Image classification data set "recorded_hand_split" (trevor-scofield/Computer_Vision_Class_Project on GitHub). Class labels (11): left fist, left one finger, left open palm, left thumbs up, left two fingers, no hand, right fist, right one finger, right open palm, right thumbs up, right two fingers.

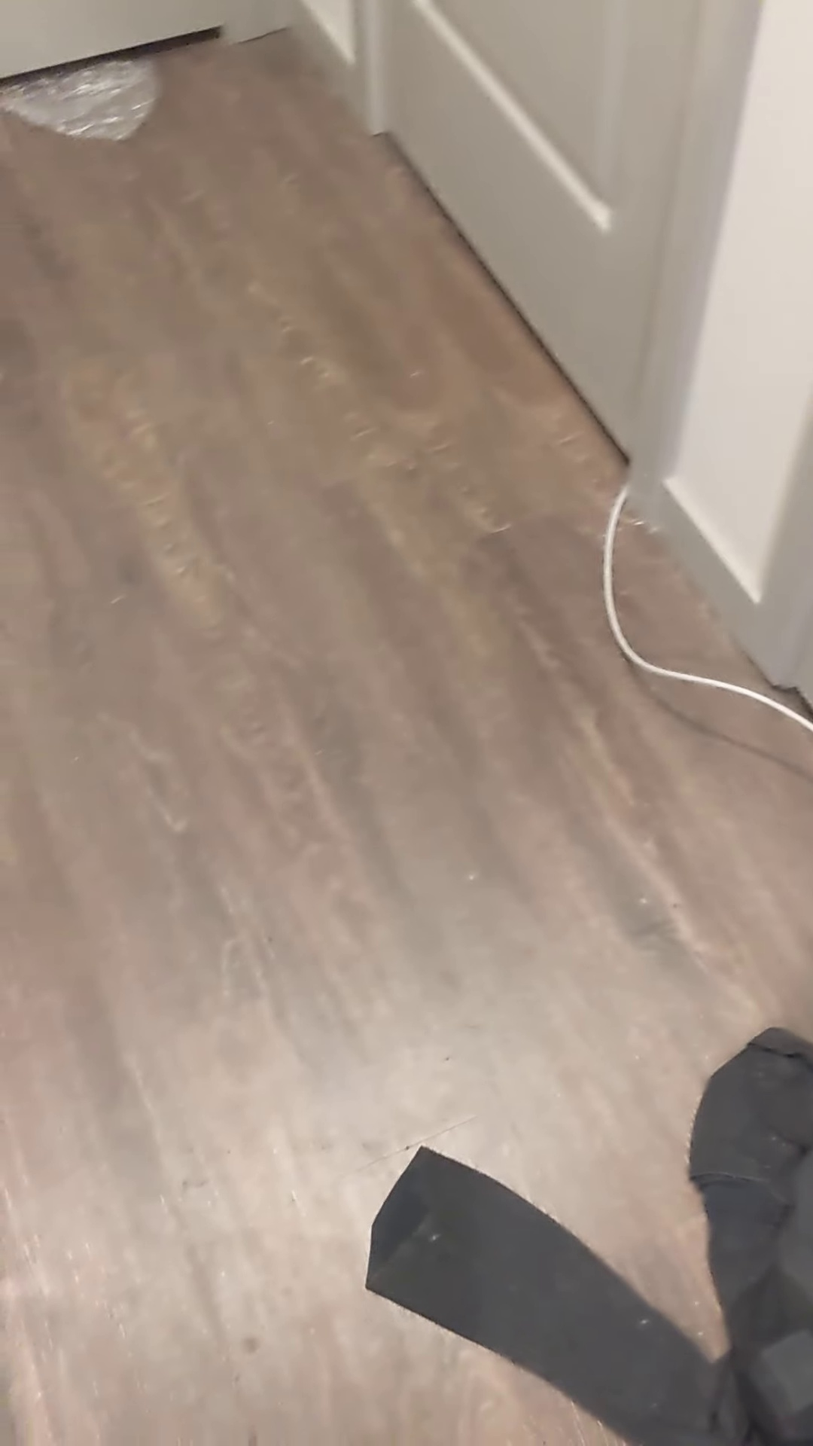
Label: no hand

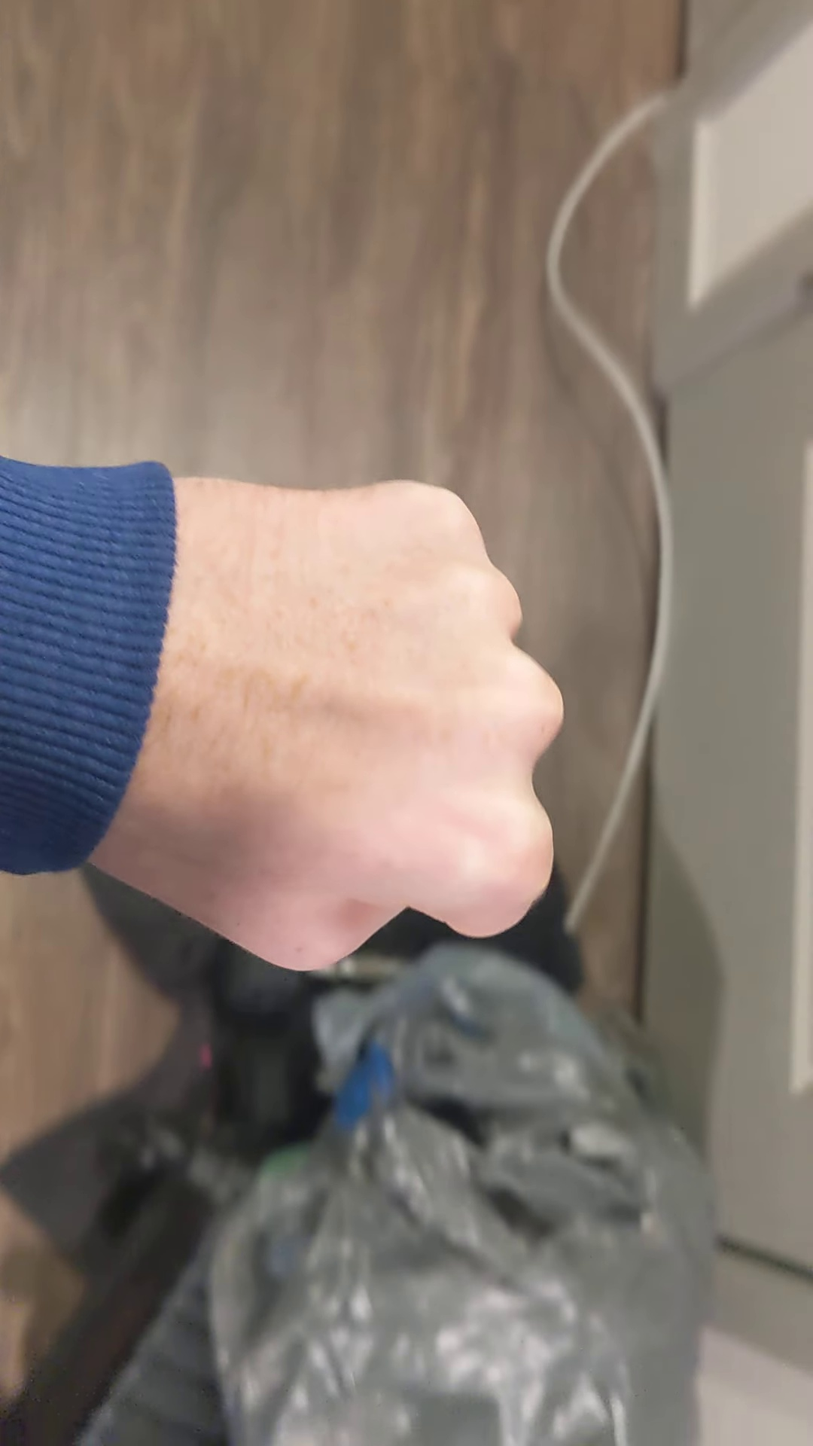
Label: left fist

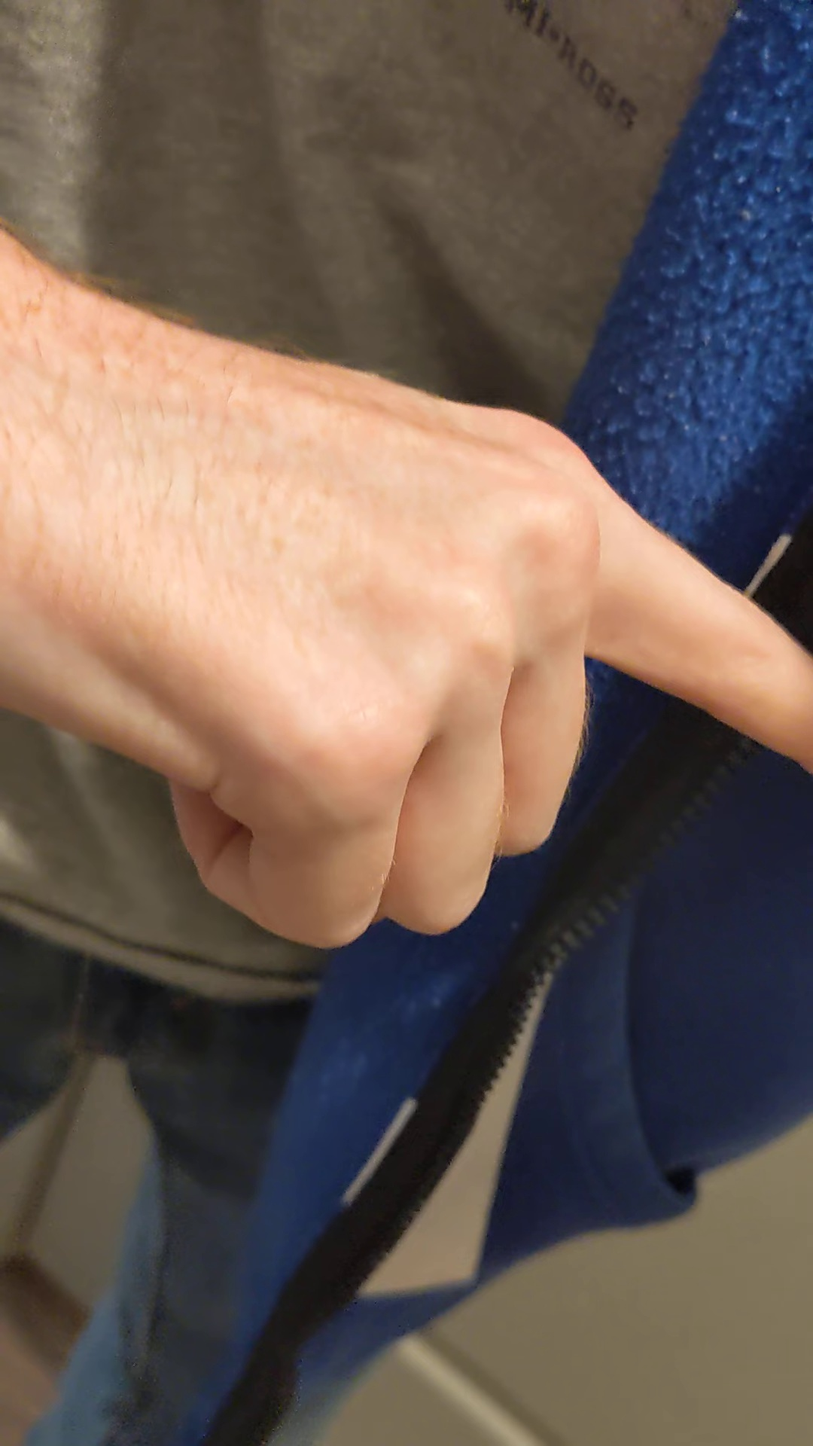
Label: right one finger

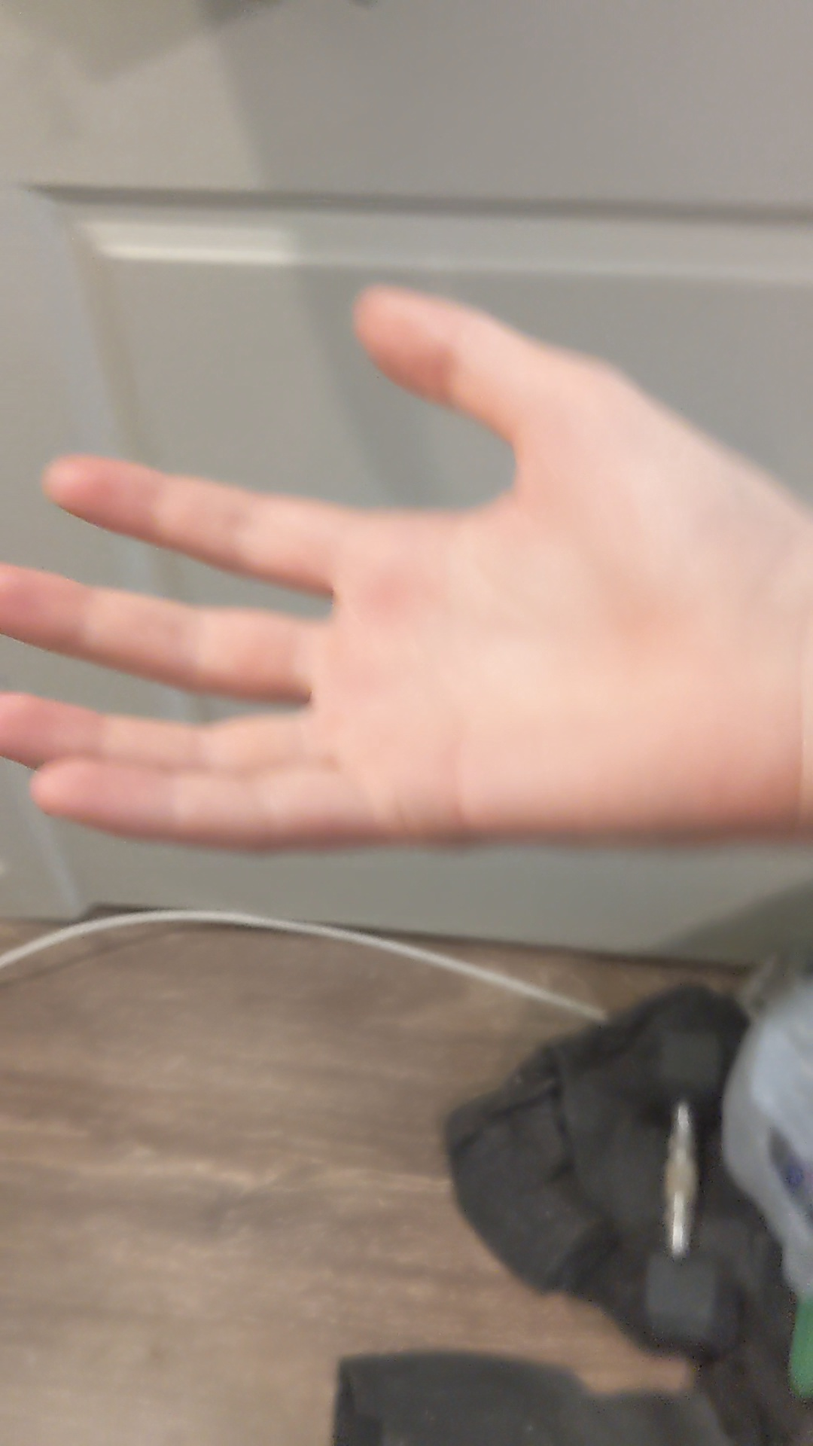
Label: right open palm

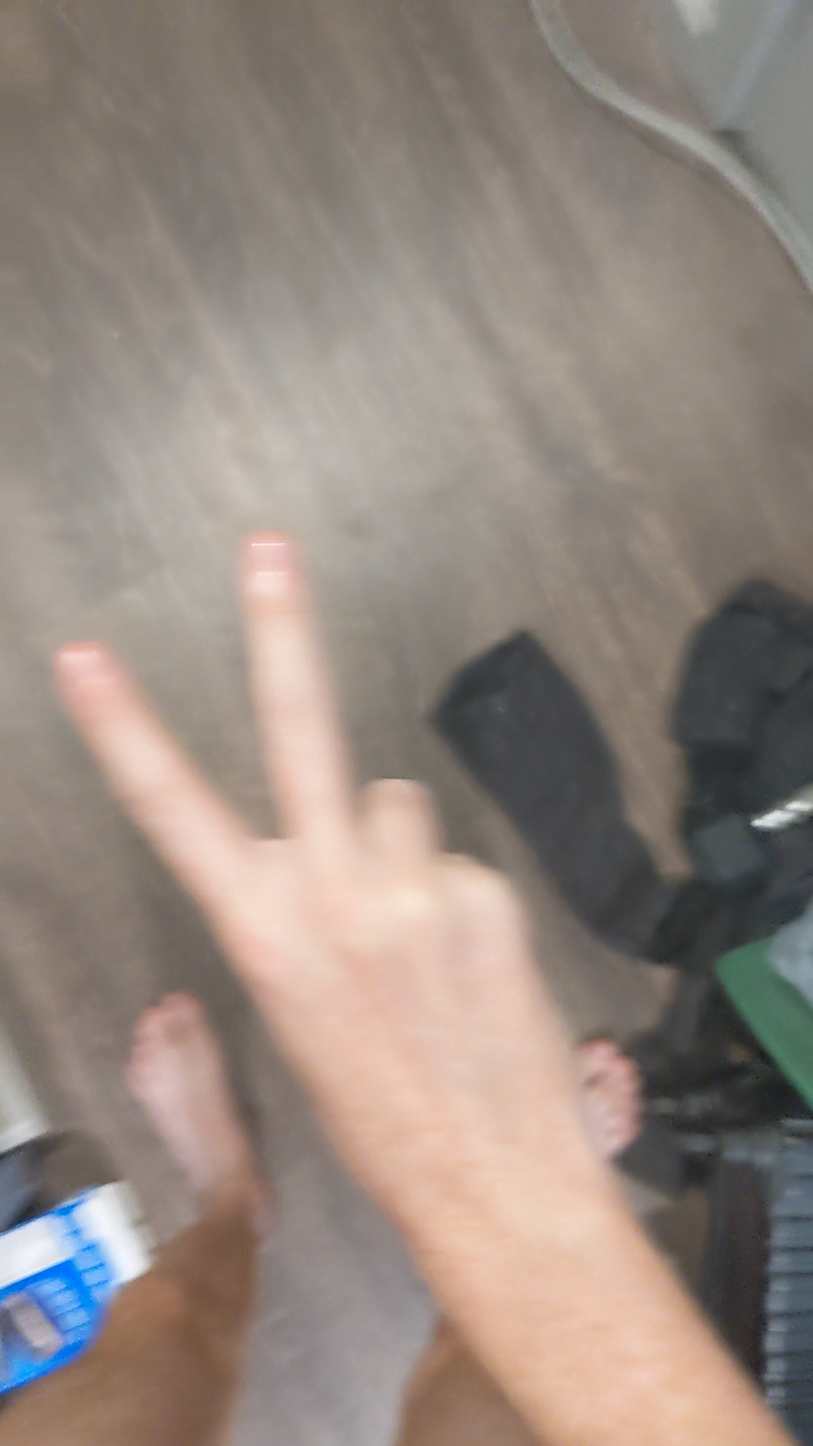
Label: right two fingers

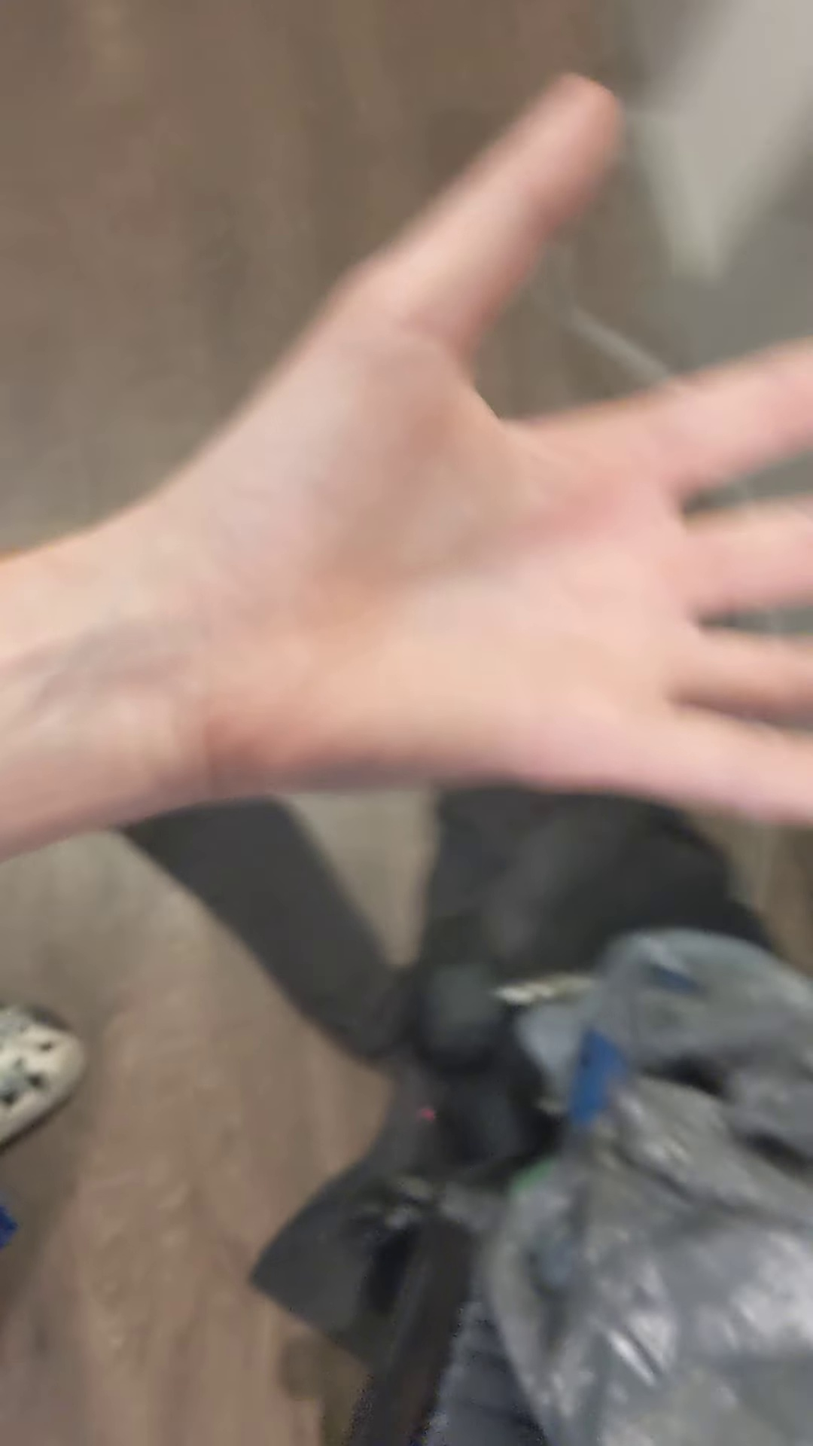
Label: left open palm
